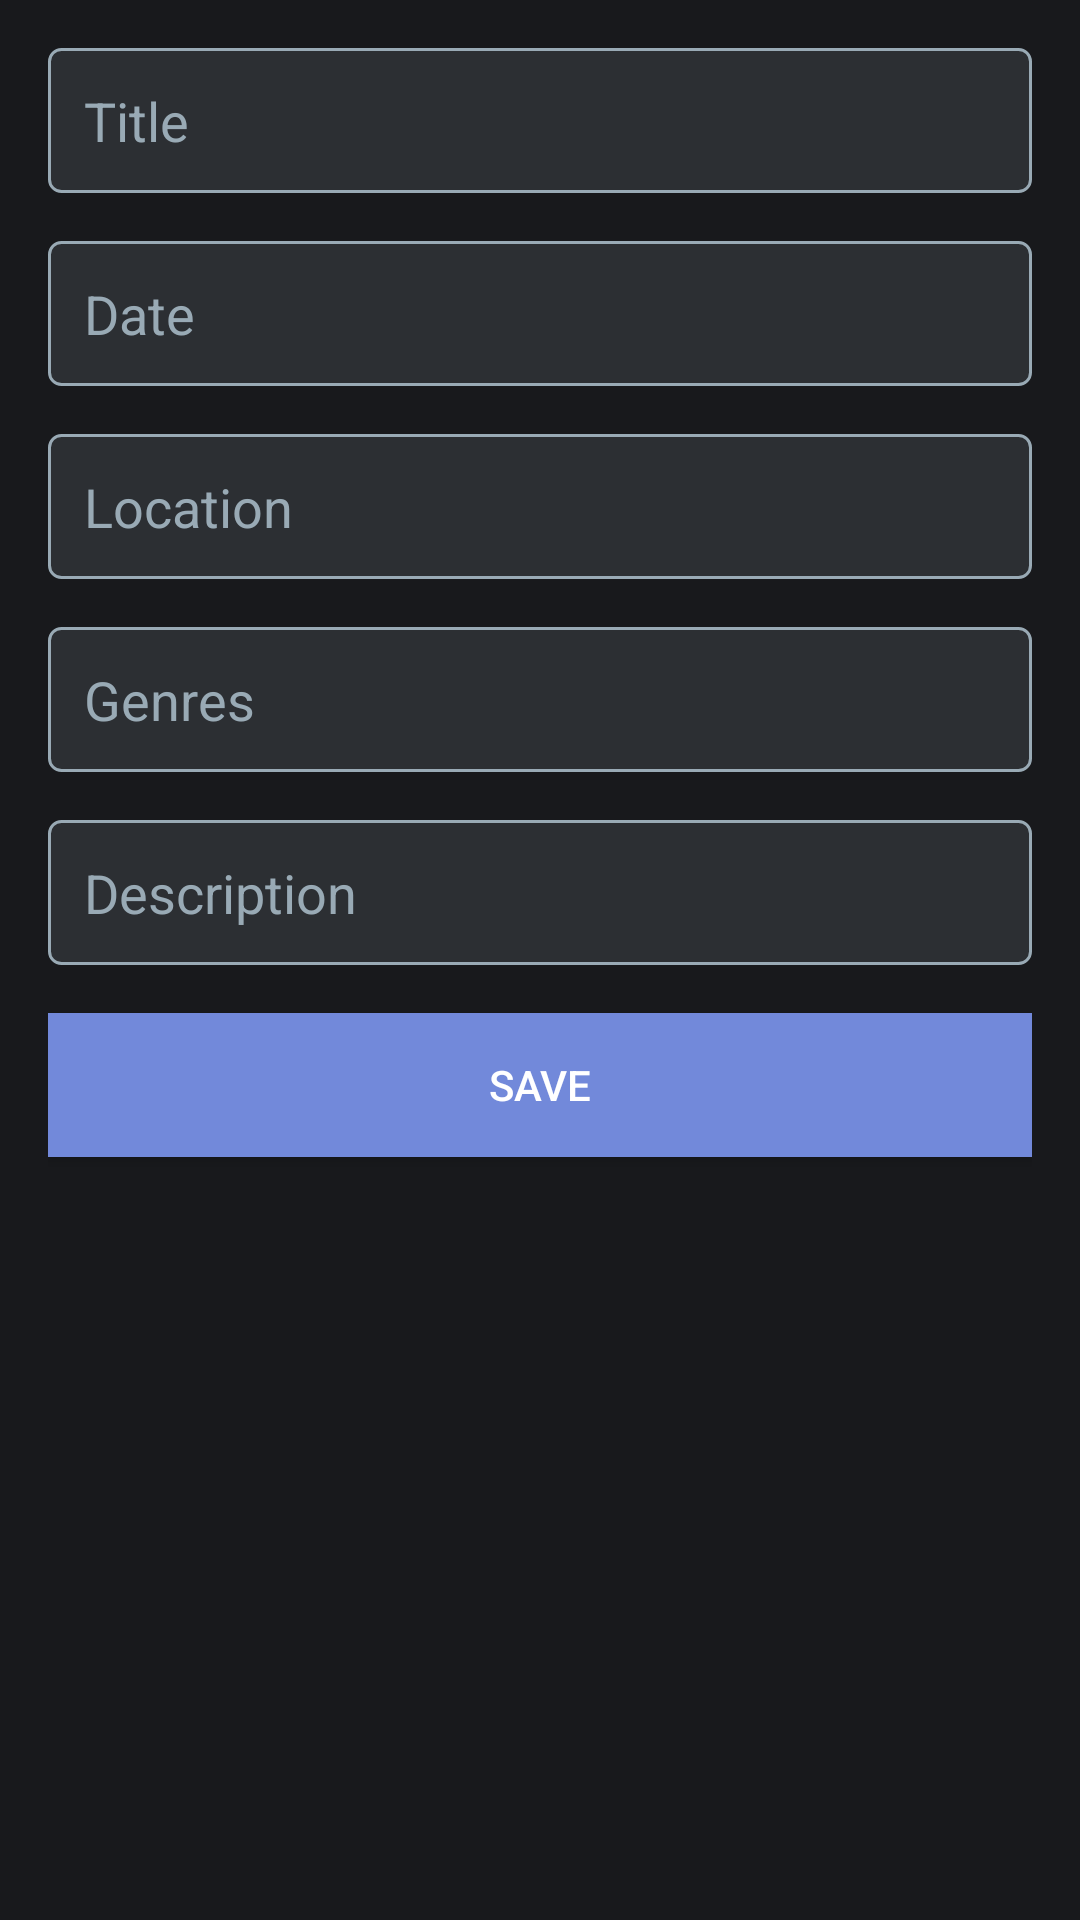

Reconstruct the res/layout file that produces this screen, plus the resources it refers to.
<!-- AndroidManifest.xml: application theme AppTheme -->
<!-- res/layout/activity_manage_event.xml -->
<?xml version="1.0" encoding="utf-8"?>
<LinearLayout xmlns:android="http://schemas.android.com/apk/res/android"
    android:layout_width="match_parent"
    android:layout_height="match_parent"
    android:orientation="vertical"
    android:padding="16dp"
    android:background="@color/discord_very_dark">

    <EditText
        android:id="@+id/titleField"
        android:layout_width="match_parent"
        android:layout_height="wrap_content"
        android:hint="Title"
        android:textColor="@color/white"
        android:textColorHint="@color/discord_light_blue"
        android:background="@drawable/input_background"
        android:padding="12dp"
        android:layout_marginBottom="16dp"/>

    <EditText
        android:id="@+id/dateField"
        android:layout_width="match_parent"
        android:layout_height="wrap_content"
        android:hint="Date"
        android:textColor="@color/white"
        android:textColorHint="@color/discord_light_blue"
        android:background="@drawable/input_background"
        android:padding="12dp"
        android:layout_marginBottom="16dp"/>

    <EditText
        android:id="@+id/locationField"
        android:layout_width="match_parent"
        android:layout_height="wrap_content"
        android:hint="Location"
        android:textColor="@color/white"
        android:textColorHint="@color/discord_light_blue"
        android:background="@drawable/input_background"
        android:padding="12dp"
        android:layout_marginBottom="16dp"/>

    <EditText
        android:id="@+id/genresField"
        android:layout_width="match_parent"
        android:layout_height="wrap_content"
        android:hint="Genres"
        android:textColor="@color/white"
        android:textColorHint="@color/discord_light_blue"
        android:background="@drawable/input_background"
        android:padding="12dp"
        android:layout_marginBottom="16dp"/>

    <EditText
        android:id="@+id/descriptionField"
        android:layout_width="match_parent"
        android:layout_height="wrap_content"
        android:hint="Description"
        android:textColor="@color/white"
        android:textColorHint="@color/discord_light_blue"
        android:background="@drawable/input_background"
        android:padding="12dp"
        android:layout_marginBottom="16dp"/>

    <Button
        android:id="@+id/saveButton"
        android:layout_width="match_parent"
        android:layout_height="wrap_content"
        android:text="Save"
        android:textColor="@color/white"
        android:background="@drawable/button_background"
        android:layout_marginBottom="16dp"/>

    <Button
        android:id="@+id/deleteButton"
        android:layout_width="match_parent"
        android:layout_height="wrap_content"
        android:text="Delete"
        android:textColor="@color/white"
        android:background="@drawable/button_background"
        android:layout_marginBottom="16dp"
        android:visibility="gone"/>
</LinearLayout>
<!-- resources referenced by this layout -->
<resources>
  <color name="discord_light_blue">#99AAB5</color>
  <color name="discord_very_dark">#18191C</color>
  <color name="white">#FFFFFF</color>
  <!-- drawable button_background (drawable) -->
  <selector xmlns:android="http://schemas.android.com/apk/res/android">
      <item android:state_pressed="true" android:drawable="@color/discord_dark" />
      <item android:drawable="@color/discord_blue" />
  </selector>
  <!-- drawable input_background (drawable) -->
  <shape xmlns:android="http://schemas.android.com/apk/res/android">
      <solid android:color="@color/discord_green" />
      <stroke android:width="1dp" android:color="@color/discord_light_blue" />
      <corners android:radius="4dp" />
      <padding android:left="12dp" android:top="12dp" android:right="12dp" android:bottom="12dp" />
  </shape>
  <style name="AppTheme" parent="Theme.AppCompat.Light.NoActionBar">
          
          <item name="colorPrimary">@color/discord_blue</item>
          <item name="colorPrimaryDark">@color/discord_dark</item>
          <item name="colorAccent">@color/discord_light_blue</item>
          <item name="android:windowBackground">@color/discord_very_dark</item>
          <item name="android:textColorPrimary">@color/white</item>
          <item name="android:textColorSecondary">@color/discord_light_blue</item>
      </style>
  <color name="discord_dark">#23272A</color>
  <color name="discord_blue">#7289DA</color>
  <color name="discord_green">#2C2F33</color>
</resources>
